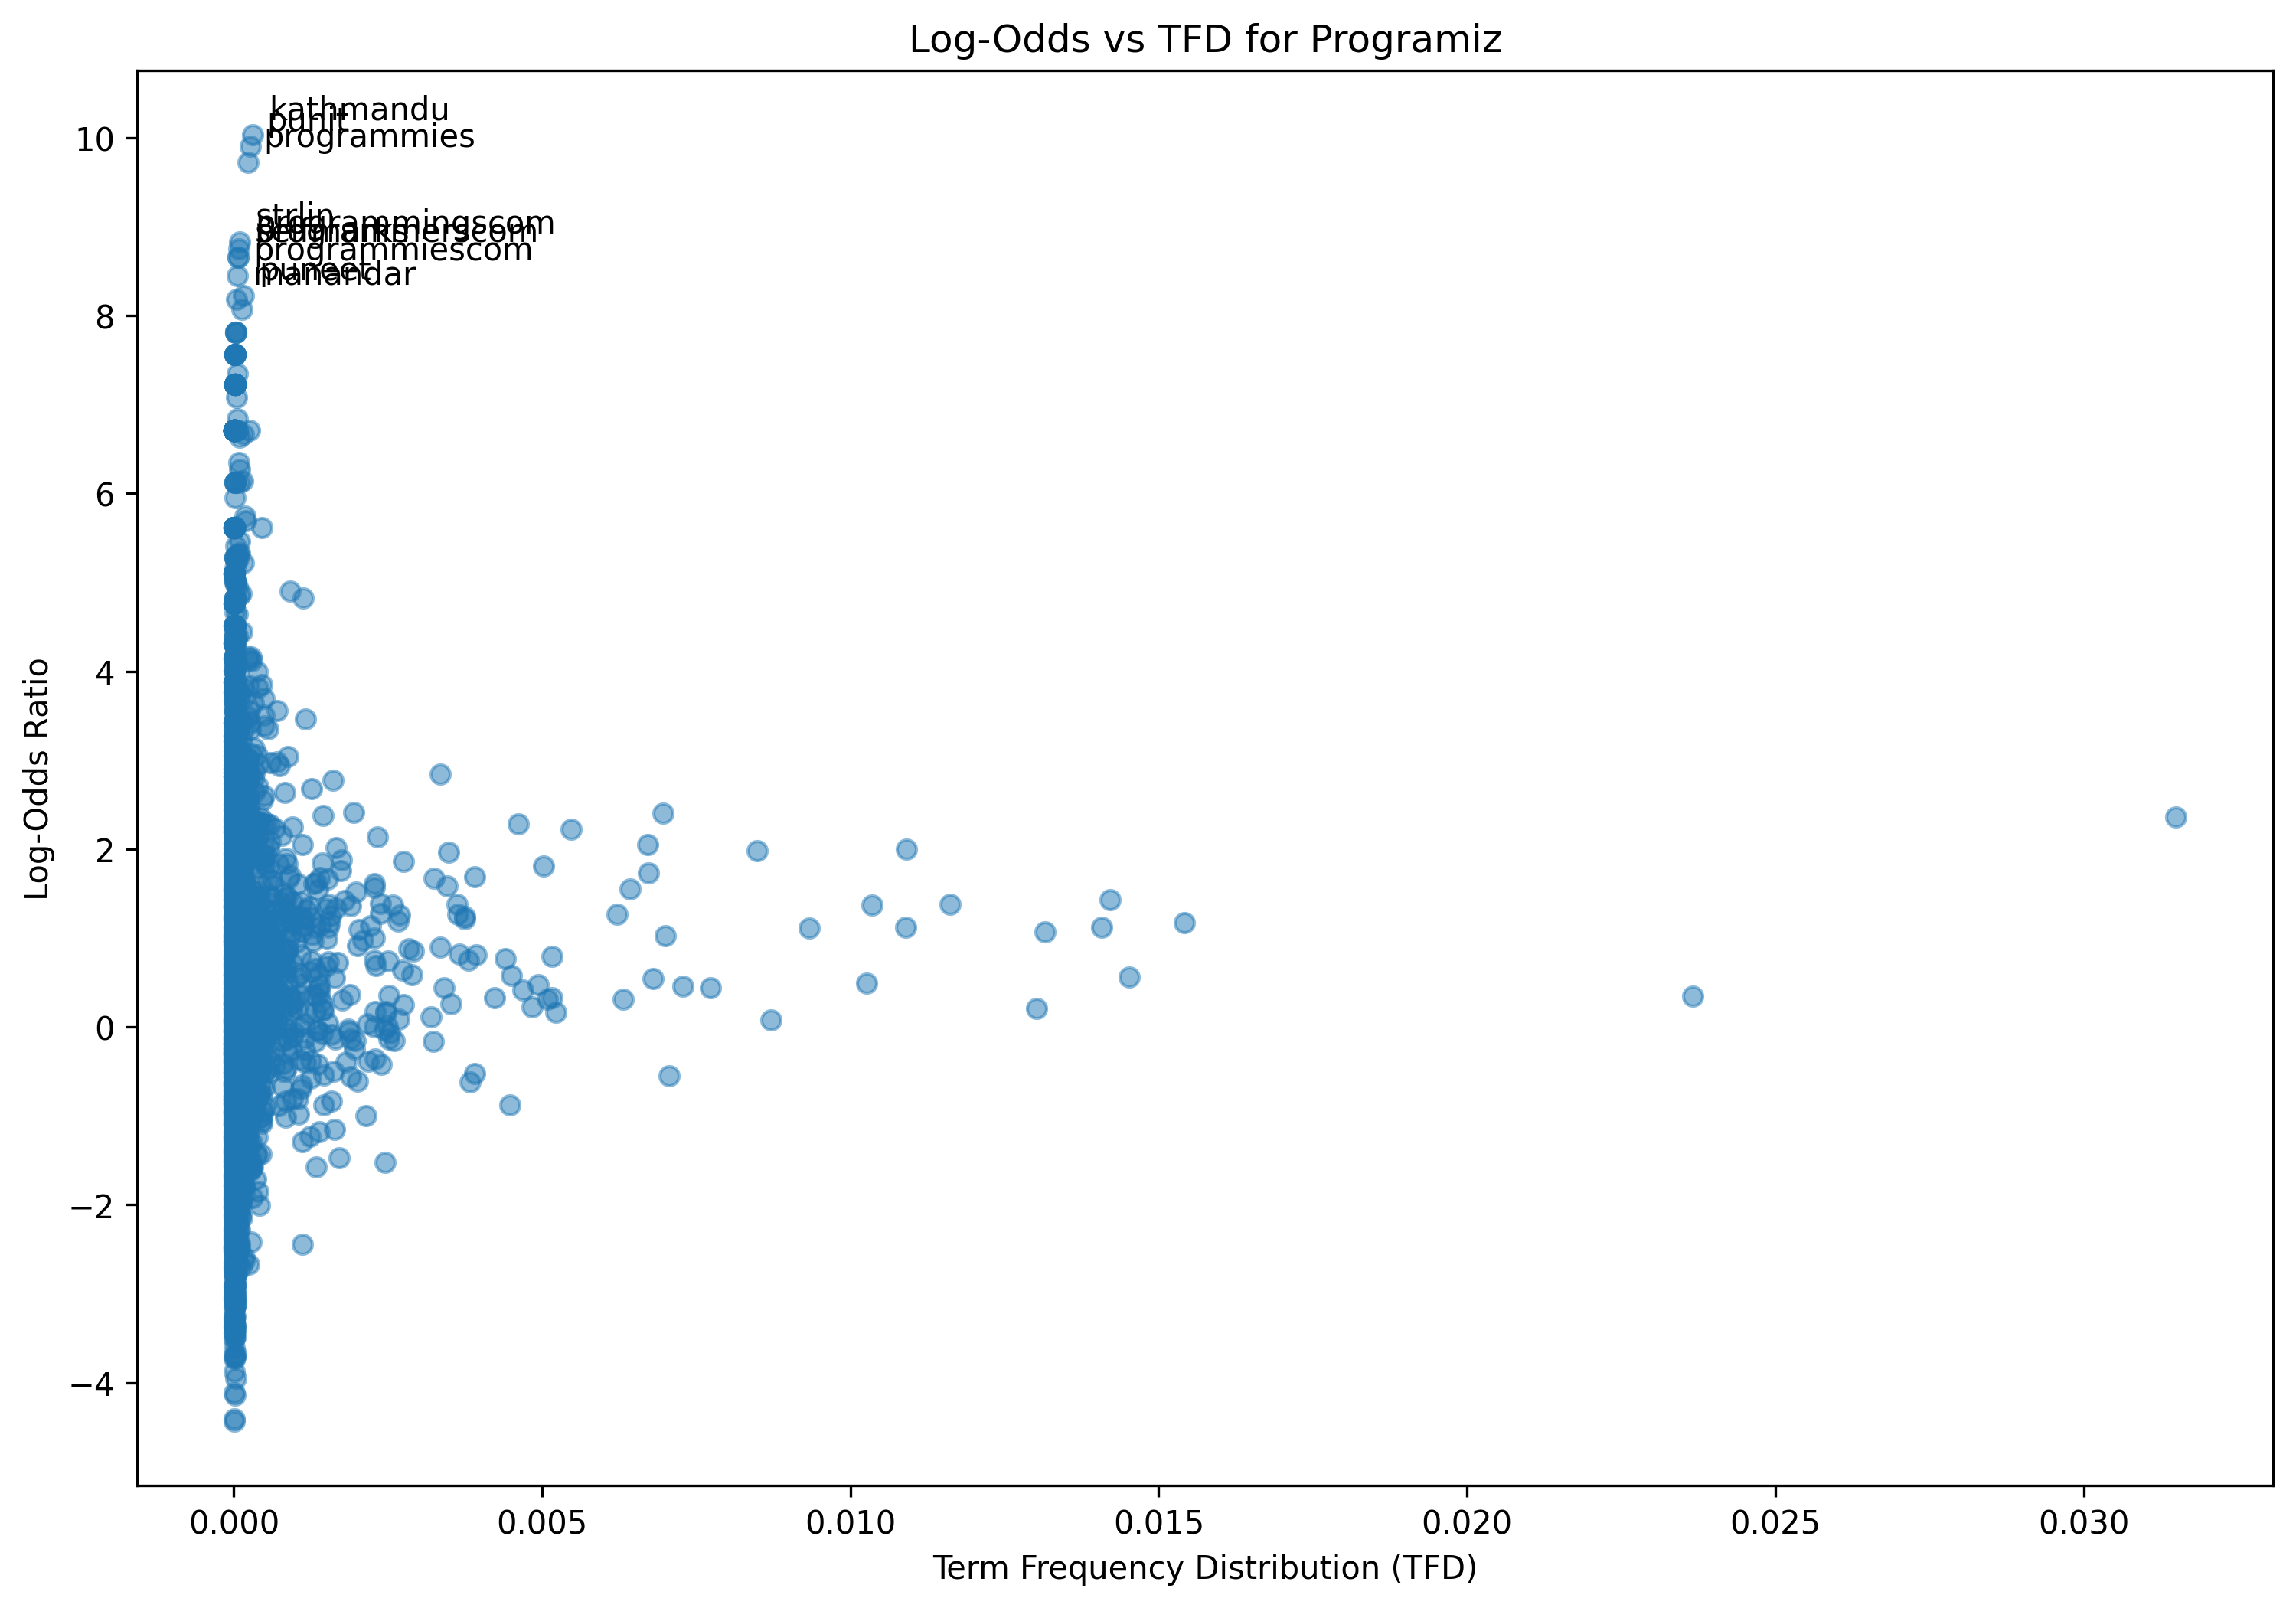

Source data for this figure (header and first rows):
term, log_odds, tfd
new, -0.1548, 0.002599
programming, 2.406, 0.00696
world, 0.7429, 0.001258
havent, 0.6176, 0.0007909
done, -1.236, 0.0003842
whether, -0.3875, 0.0003088
python, 1.736, 0.006726
language, 1.277, 0.002373
want, -0.88, 0.004482
learn, 1.377, 0.003623
answer, 0.595, 0.00107
yes, -1.265, 0.000241
video, 1.109, 0.009333
series, 1.153, 0.0009717
whats, -0.0001081, 0.00107
guy, -0.5762, 0.001243
name, 0.2289, 0.004843
puneet, 8.228, 0.0001506
im, -2.448, 0.001115
cofounder, 1.254, 1.5064778547755348e-05
programmer, 2.048, 0.001115
also, 0.4416, 0.007736
oracle, -0.2302, 1.5064778547755348e-05
certified, 1.209, 1.5064778547755348e-05
java, 0.3085, 0.0005649
professional, 0.7951, 0.0001281
former, 1.125, 1.5064778547755348e-05
microsoft, -0.4909, 6.779150346489907e-05
valuable, -0.7866, 1.5064778547755348e-05
delighted, 3.559, 1.5064778547755348e-05
instructor, 0.001777, 2.2597167821633022e-05
ill, 2.362, 0.0315
teach, -0.364, 0.0001205
everything, -1.552, 0.0002938
need, -0.617, 0.003834
know, -0.521, 0.003909
get, 0.08136, 0.008715
started, 0.3303, 0.0009265
step, -0.7827, 0.0003992
let, 0.3434, 0.02367
begin, -2.087, 2.2597167821633022e-05
important, -0.8177, 0.000354
question, -0.1309, 0.001152
c, 1.24, 0.003744
plus, 0.8983, 0.003344
dozen, 1.16, 3.0129557095510696e-05
first, 0.3113, 0.00632
perspective, -1.146, 1.5064778547755348e-05
beginner, 0.5131, 0.0002938
one, -0.5526, 0.007058
easiest, -0.1307, 5.272672491714372e-05
easy, 0.02267, 0.00058
use, 0.4924, 0.01026
syntax, 1.245, 0.001085
take, -0.3867, 0.002177
look, -1.176, 0.001386
program, 1.982, 0.008489
add, 0.3306, 0.00516
two, 0.1619, 0.005227
number, 1.432, 0.01421
... 3,432 more rows
